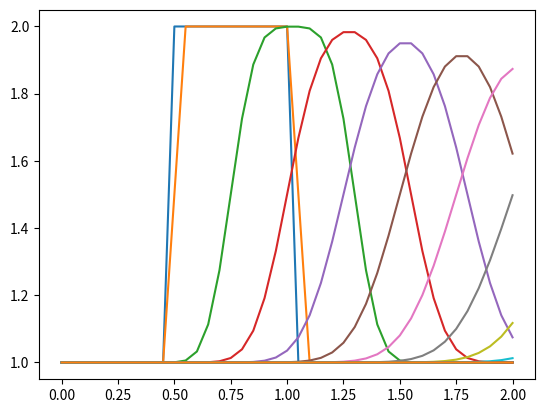

Recreate this plot in Python.

import numpy as np
from matplotlib import pyplot as plt
import time
import sys

nx = 41
dx = 2/(nx -1)
nt = 100
dt = 0.025
c = 1

u = np.ones(nx)
u[int(0.5/dx):int(1/dx+1)] = 2
print(u)

plt.plot(np.linspace(0, 2, nx), u)
plt.show()

un = np.ones(nx)

for n in range(nt):
    un = u.copy()
    for i in range(1, nx):
        u[i] = un[i] - c* (dt/dx)* (un[i]- un[i-1])
    if n % 10 == 0:
        plt.plot(np.linspace(0, 2, nx), u)
        plt.show()

plt.plot(np.linspace(0, 2, nx), u)
plt.show()
'''
# [redacted]
def G(n):
    if n == 0:
        return 1
    elif n == 1:
        return 1
    else:
        return 3*G(n-1) + 3*G(n-2)

print(G(30))
'''